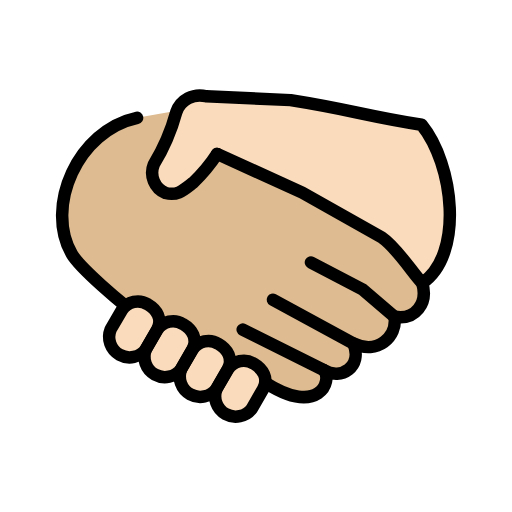
t = 0.00 s
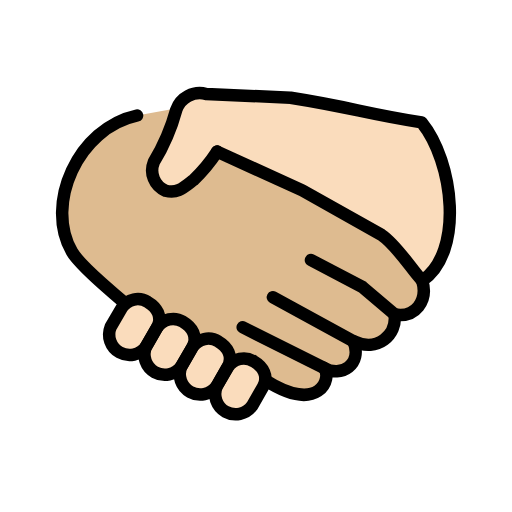
t = 0.48 s
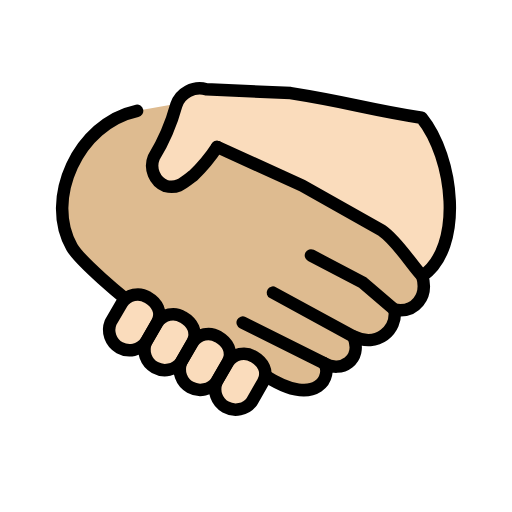
t = 1.43 s
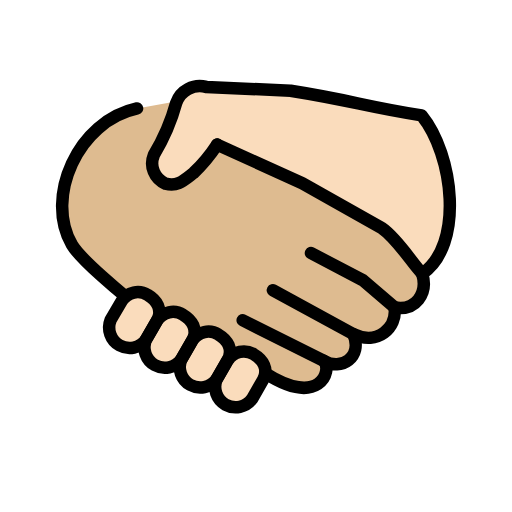
t = 1.90 s
t = 2.38 s: frame unchanged from t = 1.43 s, image omitted
t = 3.33 s: frame unchanged from t = 0.48 s, image omitted

The animated SVG that drew these frames (rendered in a browser with its animation timeline set to each time). Animation: 1 SMIL element (animateTransform=1); one cycle of 3.80 s, repeats indefinitely.

<?xml version='1.0' encoding='utf-8'?>
<svg xmlns="http://www.w3.org/2000/svg" id="emoji" viewBox="-5 -5 82 82" width="200" height="200" role="img">
  <title>OpenMoji: handshake: medium-light skin tone, light skin tone</title><g><g id="color" />
  <g id="skin">
    <g id="skin-a">
      <path fill="#debb90" d="M62.622,40.338c.96,3.25-1.109,5.983-4.435,5.392.443,3.249-2.735,6.13-6.579,4.283,1.478,3.766-1.997,5.908-4.731,4.283,1.403,1.6985-.813,7.46-9.387,1.994l-1.6426-.9033L16.5088,44.7522,15.05,43.95s-7.133-5.822-8.537-8.259c-4.392-7.595.9489-19.79,10.44-21.82l7.9426-1.4243,5.2391,7.9469,13.0738,6.0043L56,33.58l3.6854,3.7675Z" />
    </g>
    <g id="skin-b">
      <path fill="#fadcbc" d="M62.622,40.338c6.721-4.585,5.041-19.03-.0988-25.36-9.287-1.459-11-2.362-20.98-3.943l-13.53-.6185a3.9934,3.9934,0,0,0-4.779,2.533,32.8568,32.8568,0,0,1-3.599,8.378,3.5387,3.5387,0,0,0,1.872,4.588c1.908.4767,2.78-.386,4.46-1.686a25.9541,25.9541,0,0,0,3.805-4.575l13.64,6.204,12.72,7.164c2.514,1.698,5.012,5.844,6.51,7.321" />
      <path fill="#fadcbc" d="M31.51,54.15a3.0218,3.0218,0,0,1,4.144-.9c1.405.8125,2.439,2.362,1.478,4.063l-1.774,3.101A3.27,3.27,0,0,1,29.7,57.2424l1.81-3.094Z" />
      <path fill="#fadcbc" d="M25.84,50.98a3.0218,3.0218,0,0,1,4.144-.9c1.405.8125,2.439,2.362,1.478,4.063l-1.774,3.101a3.27,3.27,0,0,1-5.658-3.1713l1.81-3.094Z" />
      <path fill="#fadcbc" d="M20.18,47.82a3.0218,3.0218,0,0,1,4.144-.9c1.405.8125,2.439,2.362,1.478,4.063l-1.774,3.101a3.27,3.27,0,0,1-5.658-3.1713l1.81-3.094Z" />
      <path fill="#fadcbc" d="M14.53,44.65a3.0218,3.0218,0,0,1,4.144-.9c1.405.8125,2.439,2.362,1.478,4.063l-1.774,3.101a3.27,3.27,0,0,1-5.658-3.1713l1.81-3.094Z" />
    </g>
  </g>
  <g id="line">
    <path fill="none" stroke="#000" stroke-linecap="round" stroke-linejoin="round" stroke-width="2" d="M15.05,43.95s-7.133-5.822-8.537-8.259c-4.392-7.595.9489-19.79,10.44-21.82" />
    <path fill="none" stroke="#000" stroke-linecap="round" stroke-linejoin="round" stroke-width="2" d="M38.71,42.99,51.6,50.011" />
    <path fill="none" stroke="#000" stroke-linecap="round" stroke-linejoin="round" stroke-width="2" d="M33.87,47.79l13,6.498" />
    <path fill="none" stroke="#000" stroke-linecap="round" stroke-linejoin="round" stroke-width="2" d="M58.18,45.72l-5.1-4.358-8.279-4.335" />
    <path fill="none" stroke="#000" stroke-linecap="round" stroke-linejoin="round" stroke-width="2" d="m29.772 19.654 13.64 6.204 12.72 7.164c2.514 1.698 5.012 5.844 6.51 7.321" />
    <path fill="none" stroke="#000" stroke-linecap="round" stroke-linejoin="round" stroke-width="2" d="M37.49,56.29c8.574,5.466,10.79-.2955,9.387-1.994,2.734,1.625,6.209-.517,4.731-4.283,3.844,1.847,7.022-1.034,6.579-4.283,3.326.591,5.395-2.142,4.435-5.392,6.721-4.585,5.041-19.03-.0988-25.36-9.287-1.459-11-2.362-20.98-3.943l-13.53-.6185a3.9934,3.9934,0,0,0-4.779,2.533,32.8568,32.8568,0,0,1-3.599,8.378,3.5387,3.5387,0,0,0,1.872,4.588c1.908.4767,2.78-.386,4.46-1.686a25.9541,25.9541,0,0,0,3.805-4.575" />
    <path fill="none" stroke="#000" stroke-linecap="round" stroke-linejoin="round" stroke-width="2" d="M31.51,54.15a3.0218,3.0218,0,0,1,4.144-.9c1.405.8125,2.439,2.362,1.478,4.063l-1.774,3.101A3.27,3.27,0,0,1,29.7,57.2424l1.81-3.094Z" />
    <path fill="none" stroke="#000" stroke-linecap="round" stroke-linejoin="round" stroke-width="2" d="M25.84,50.98a3.0218,3.0218,0,0,1,4.144-.9c1.405.8125,2.439,2.362,1.478,4.063l-1.774,3.101a3.27,3.27,0,0,1-5.658-3.1713l1.81-3.094Z" />
    <path fill="none" stroke="#000" stroke-linecap="round" stroke-linejoin="round" stroke-width="2" d="M20.18,47.82a3.0218,3.0218,0,0,1,4.144-.9c1.405.8125,2.439,2.362,1.478,4.063l-1.774,3.101a3.27,3.27,0,0,1-5.658-3.1713l1.81-3.094Z" />
    <path fill="none" stroke="#000" stroke-linecap="round" stroke-linejoin="round" stroke-width="2" d="M14.53,44.65a3.0218,3.0218,0,0,1,4.144-.9c1.405.8125,2.439,2.362,1.478,4.063l-1.774,3.101a3.27,3.27,0,0,1-5.658-3.1713l1.81-3.094Z" />
  </g>
<animateTransform attributeName="transform" type="translate" values="0 0;0 -1.5;0 0" dur="3.8s" repeatCount="indefinite" /></g></svg>
